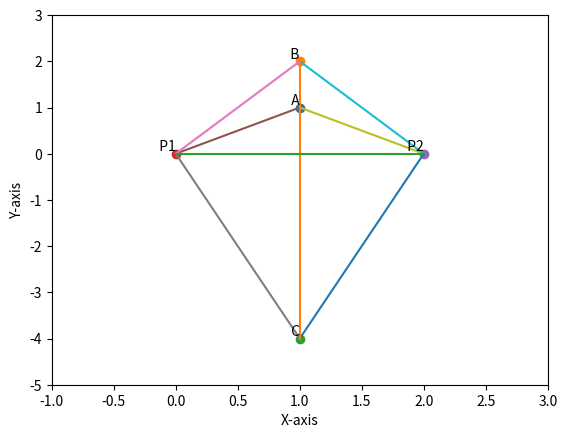

Reproduce this figure in Python.
class Point:
    def __init__(self, x, y):
        self.x = x
        self.y = y

class Segment:
    def __init__(self, p1, p2):
        self.p1 = p1
        self.p2 = p2

import matplotlib.pyplot as plt

# Function to plot a point
def plot_point(ax, point, label):
    ax.plot(point.x, point.y, 'o', label=label)
    ax.text(point.x, point.y, f'  {label}', verticalalignment='bottom', horizontalalignment='right')

# Function to plot a segment
def plot_segment(ax, segment):
    ax.plot([segment.p1.x, segment.p2.x], [segment.p1.y, segment.p2.y], label="")

# Create a figure and axis
fig, ax = plt.subplots()

# Define points and segments based on your proof
a = Point(x=1, y=1)
b = Point(x=1, y=2)
c = Point(x=1, y=-4)
p1 = Point(x=0, y=0)
p2 = Point(x=2, y=0)

segment_p1a = Segment(p1, a)
segment_p1b = Segment(p1, b)
segment_p1c = Segment(p1, c)
segment_p2a = Segment(p2, a)
segment_p2b = Segment(p2, b)
segment_p2c = Segment(p2, c)
segment_cb = Segment(c, b)
segment_pp = Segment(p1, p2)

# Plot points and segments
plot_point(ax, a, 'A')
plot_point(ax, b, 'B')
plot_point(ax, c, 'C')
plot_point(ax, p1, 'P1')
plot_point(ax, p2, 'P2')

plot_segment(ax, segment_p1a)
plot_segment(ax, segment_p1b)
plot_segment(ax, segment_p1c)
plot_segment(ax, segment_p2a)
plot_segment(ax, segment_p2b)
plot_segment(ax, segment_p2c)
plot_segment(ax, segment_cb)
plot_segment(ax, segment_pp)

# Set axis limits
ax.set_xlim([-1, 3])
ax.set_ylim([-5, 3])

# Add labels and legend
ax.set_xlabel('X-axis')
ax.set_ylabel('Y-axis')
# ax.legend()

# Show the plot
plt.show()
